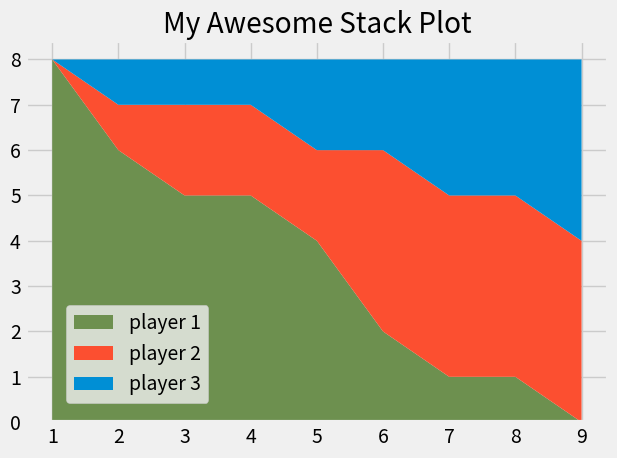

The matplotlib source for this figure:
from matplotlib import colors, pyplot as plt

plt.style.use("fivethirtyeight")

minutes=[1,2,3,4,5,6,7,8,9]
player1 = [8, 6, 5, 5, 4, 2, 1, 1, 0]
player2 = [0, 1, 2, 2, 2, 4, 4, 4, 4]
player3 = [0, 1, 1, 1, 2, 2, 3, 3, 4]


labels=['player 1', 'player 2', 'player 3']
colors=[ '#6d904f','#fc4f30','#008fd5']
plt.stackplot(minutes, player1, player2, player3,labels=labels,colors=colors)

## What does that tuple mean? It is the location of the legend. The first number is the x coordinate and the second number is the y coordinate. The coordinates are in axes fraction, meaning that (0,0) is the bottom left of the axes and (1,1) is the top right of the axes. So (0.07,0.05) means that the legend will be placed 7% from the left and 5% from the bottom of the axes.
plt.legend(loc=(0.07,0.05))
plt.title("My Awesome Stack Plot")
plt.tight_layout()
plt.show()
